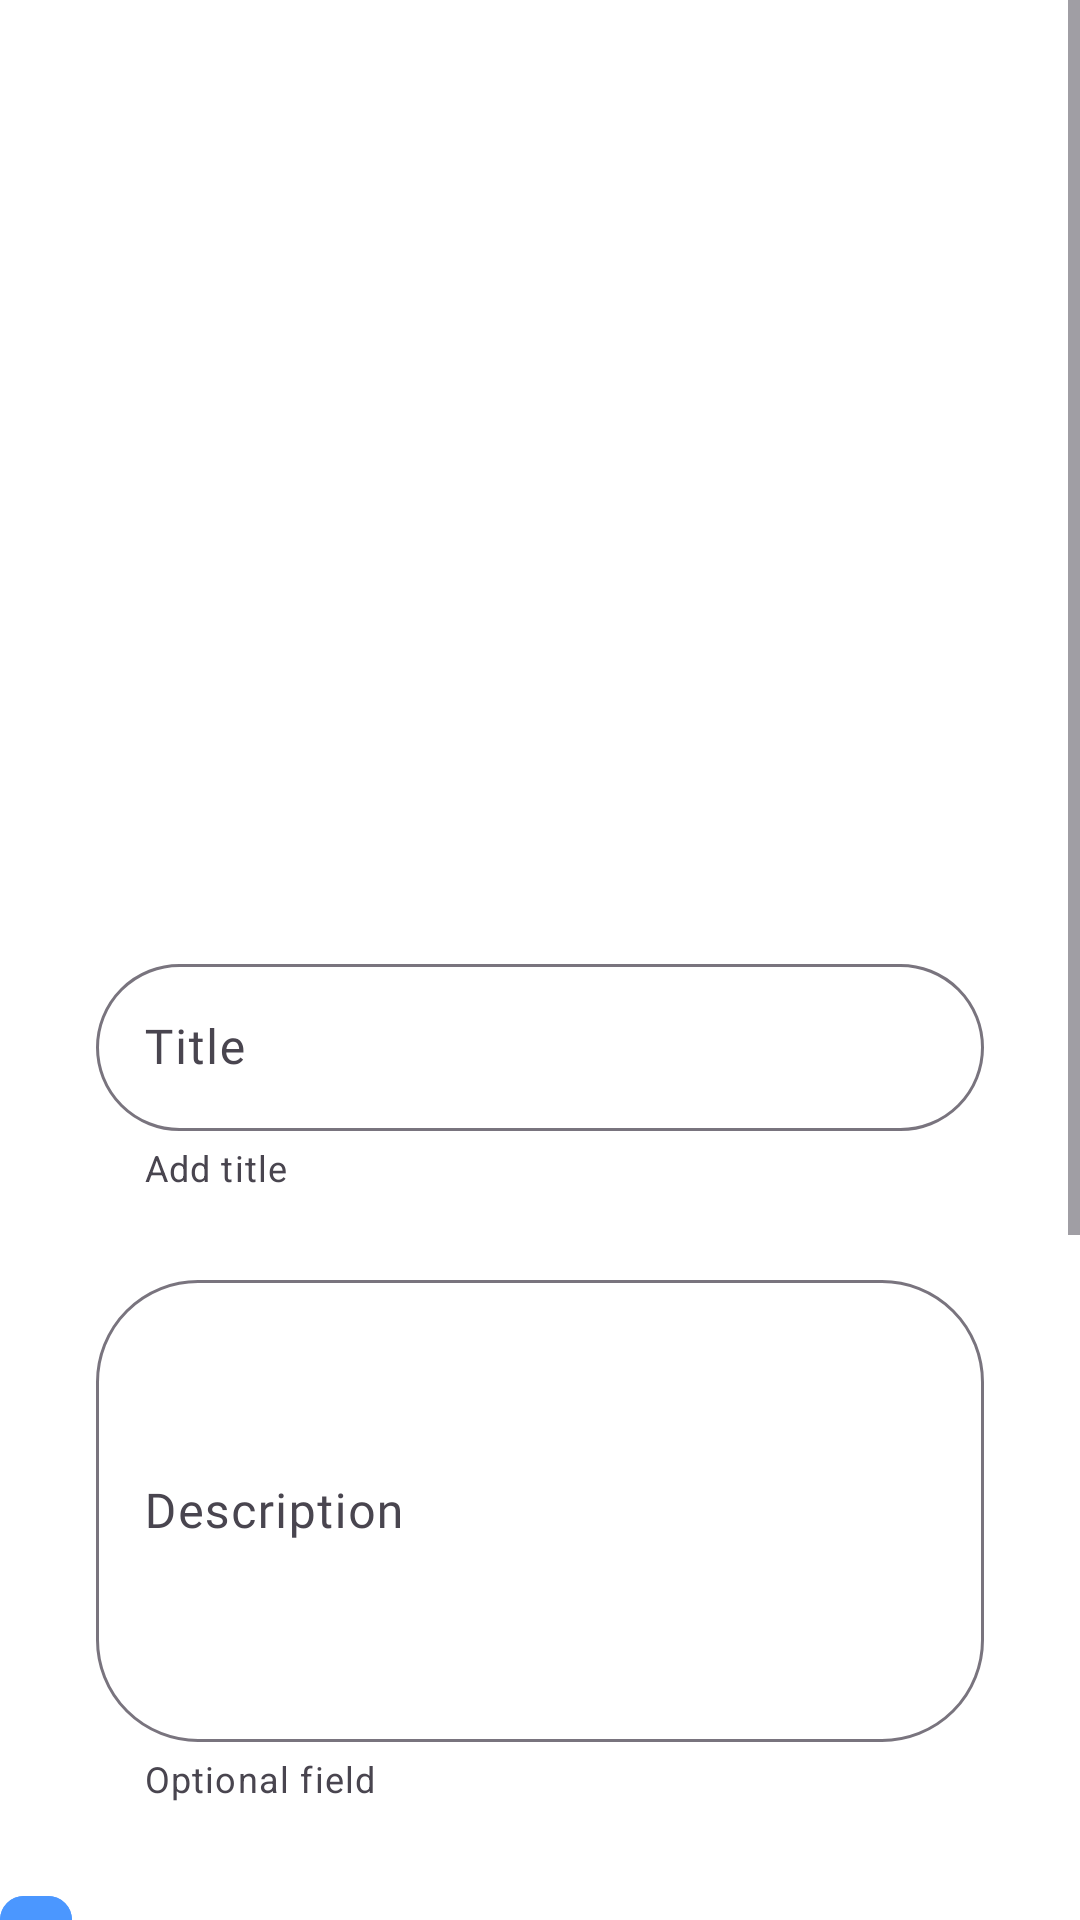

Here is an Android app screen rendered from its layout file. Give the layout XML and the strings, colors and styles it references.
<!-- AndroidManifest.xml: activity theme AppTheme -->
<!-- res/layout/activity_new_cocktail.xml -->
<?xml version="1.0" encoding="utf-8"?>
<androidx.constraintlayout.widget.ConstraintLayout xmlns:android="http://schemas.android.com/apk/res/android"
    xmlns:app="http://schemas.android.com/apk/res-auto"
    xmlns:tools="http://schemas.android.com/tools"
    android:layout_width="match_parent"
    android:layout_height="match_parent"
    android:background="@color/white"
    android:orientation="vertical">

    <ScrollView
        android:layout_width="match_parent"
        android:layout_height="match_parent"
        tools:layout_editor_absoluteX="0dp"
        tools:layout_editor_absoluteY="0dp">

        <LinearLayout
            android:layout_width="match_parent"
            android:layout_height="wrap_content"
            android:orientation="vertical">

            <com.google.android.material.imageview.ShapeableImageView
                android:id="@+id/iv_image_cocktail"
                android:layout_width="216dp"
                android:layout_height="204dp"
                android:layout_gravity="center"
                android:layout_marginTop="64dp"
                android:scaleType="centerCrop"
                app:shapeAppearance="@style/Shapes.Corner54"
                tools:src="@drawable/cocktail_preview" />

            
            <com.google.android.material.textfield.TextInputLayout
                android:id="@+id/title_til"
                style="@style/textInputLayoutCustomOutlined"
                android:layout_width="match_parent"
                android:layout_height="wrap_content"
                android:layout_marginHorizontal="32dp"
                android:layout_marginTop="48dp"
                android:hint="Title"
                app:helperText="Add title"
                app:layout_constraintEnd_toEndOf="parent"
                app:layout_constraintStart_toStartOf="parent"
                app:layout_constraintTop_toBottomOf="@id/iv_image_cocktail">

                <com.google.android.material.textfield.TextInputEditText
                    android:id="@+id/title_tit"
                    android:layout_width="match_parent"
                    android:layout_height="wrap_content"
                    android:fontFamily="@font/didact_gothic_regular"
                    android:inputType="textCapSentences"
                    android:maxLines="6"
                    android:textColor="@color/black" />


            </com.google.android.material.textfield.TextInputLayout>

            
            <com.google.android.material.textfield.TextInputLayout
                android:id="@+id/description_til"
                style="@style/textInputLayoutCustomOutlined"
                android:layout_width="match_parent"
                android:layout_height="wrap_content"
                android:layout_marginHorizontal="32dp"
                android:layout_marginTop="24dp"
                android:hint="Description"
                android:minHeight="154dp"
                app:helperText="@string/optional_field"
                app:layout_constraintEnd_toEndOf="parent"
                app:layout_constraintStart_toStartOf="parent"
                app:layout_constraintTop_toBottomOf="@id/title_til">

                <com.google.android.material.textfield.TextInputEditText
                    android:id="@+id/description_tit"
                    android:layout_width="match_parent"
                    android:layout_height="wrap_content"
                    android:fontFamily="@font/didact_gothic_regular"
                    android:inputType="textCapSentences"
                    android:maxLines="6"
                    android:minHeight="154dp"
                    android:textColor="@color/black" />


            </com.google.android.material.textfield.TextInputLayout>

            
            <androidx.recyclerview.widget.RecyclerView
                android:id="@+id/rv_ingredients"
                android:layout_width="wrap_content"
                android:layout_height="wrap_content"
                android:layout_marginTop="27dp"
                android:orientation="horizontal"
                app:layoutManager="androidx.recyclerview.widget.LinearLayoutManager" />

            
            <com.google.android.material.button.MaterialButton
                style="@style/TextAppearance.MaterialComponents.Button"
                android:id="@+id/add_ingredient_dialog_btn"
                android:layout_width="24dp"
                android:layout_height="24dp"
                android:backgroundTint="@color/light_blue"
                 />

            <com.google.android.material.textfield.TextInputLayout

                android:id="@+id/recipe_til"
                style="@style/textInputLayoutCustomOutlined"
                android:layout_width="match_parent"
                android:layout_height="wrap_content"
                android:layout_marginHorizontal="32dp"
                android:layout_marginTop="27dp"
                android:hint="Recipe"
                android:minHeight="154dp"
                app:helperText="@string/optional_field"

                app:layout_constraintEnd_toEndOf="parent"
                app:layout_constraintStart_toStartOf="parent"
                app:layout_constraintTop_toBottomOf="@id/title_til">

                <com.google.android.material.textfield.TextInputEditText
                    android:id="@+id/recipe_tit"
                    android:layout_width="match_parent"
                    android:layout_height="wrap_content"
                    android:fontFamily="@font/didact_gothic_regular"
                    android:inputType="textCapSentences"
                    android:maxLines="6"
                    android:minHeight="154dp"
                    android:textColor="@color/black" />
            </com.google.android.material.textfield.TextInputLayout>


            
            <com.google.android.material.button.MaterialButton
                android:id="@+id/save_btn"
                android:layout_width="match_parent"
                android:layout_height="wrap_content"
                android:layout_marginHorizontal="32dp"
                android:layout_marginTop="24dp"
                android:fontFamily="@font/didact_gothic_regular"
                android:text="@string/save_text"
                android:textSize="24sp"
                app:backgroundTint="#4B97FF" />

            <com.google.android.material.button.MaterialButton
                android:id="@+id/cancel_btn"
                android:layout_width="match_parent"
                android:layout_height="wrap_content"
                android:layout_marginHorizontal="32dp"
                android:layout_marginTop="8dp"
                android:fontFamily="@font/didact_gothic_regular"
                android:text="@string/cancel_text"
                android:textColor="@color/light_blue"
                android:textSize="24sp"
                app:backgroundTint="@color/white"
                app:strokeColor="@color/light_blue"
                app:strokeWidth="1dp"

                />
        </LinearLayout>
    </ScrollView>


</androidx.constraintlayout.widget.ConstraintLayout>
<!-- resources referenced by this layout -->
<resources>
  <color name="black">#FF000000</color>
  <color name="light_blue">#4B97FF</color>
  <color name="white">#FFFFFFFF</color>
  <!-- drawable cocktail_preview: png bitmap (drawable, 217334 bytes) -->
  <string name="cancel_text">Cancel</string>
  <string name="optional_field">Optional field</string>
  <string name="save_text">Save</string>
  <style name="Shapes.Corner54" parent="">
          <item name="cornerSize">54dp</item>
          <item name="cornerFamily">rounded</item>
      </style>
  <style name="textInputLayoutCustomOutlined" parent="Widget.Material3.TextInputLayout.OutlinedBox">
          <item name="strokeColor">@color/colorInputGray</item>
          <item name="boxCornerRadiusBottomEnd">34dp</item>
          <item name="boxCornerRadiusTopStart">34dp</item>
          <item name="boxCornerRadiusBottomStart">34dp</item>
          <item name="boxCornerRadiusTopEnd">34dp</item>
      </style>
  <style name="AppTheme" parent="Theme.Material3.Light.NoActionBar">
  
          <item name="floatingActionButtonLargePrimaryStyle">@color/white</item>
          <item name="floatingActionButtonPrimaryStyle">@color/white</item>
          <item name="android:statusBarColor">@android:color/transparent</item>
          <item name="android:navigationBarColor">@android:color/transparent</item>
          <item name="android:windowLightStatusBar">true</item>
      </style>
  <color name="colorInputGray">#79747E</color>
</resources>
